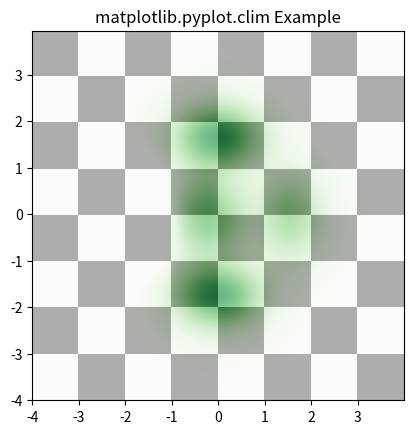

Reproduce this figure in Python.
# Implementation of matplotlib function
import matplotlib.pyplot as plt
import numpy as np
from matplotlib.colors import LogNorm


dx, dy = 0.015, 0.05
x = np.arange(-4.0, 4.0, dx)
y = np.arange(-4.0, 4.0, dy)
X, Y = np.meshgrid(x, y)

extent = np.min(x), np.max(x), np.min(y), np.max(y)

Z1 = np.add.outer(range(8), range(8)) % 2
plt.imshow(Z1,
		cmap ="binary_r",
		interpolation ='nearest',
		extent = extent, alpha = 1)

def geeks(x, y):
	return (1 - x / 2 + x**5 + y**6) * np.exp(-(x**2 + y**2))

Z2 = geeks(X, Y)

plt.imshow(Z2, cmap ="Greens",
		alpha = 0.7,
		interpolation ='bilinear',
		extent = extent)

plt.clim(0, 2)
plt.title('matplotlib.pyplot.clim Example')
plt.show()
